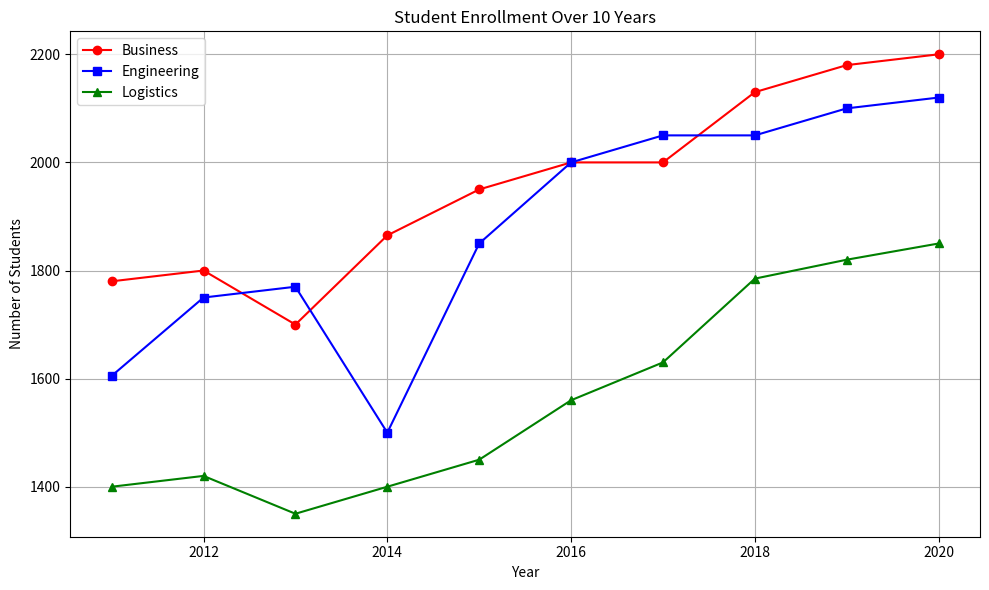

Reproduce this figure in Python.
import numpy as np
import matplotlib.pyplot as plt

years = np.arange(2011, 2021)
business = [1780, 1800, 1700, 1865, 1950, 2000, 2000, 2130, 2180, 2200]
engineering = [1605, 1750, 1770, 1500, 1850, 2000, 2050, 2050, 2100, 2120]
logistics = [1400, 1420, 1350, 1400, 1450, 1560, 1630, 1785, 1820, 1850]

plt.figure(figsize=(10, 6))
plt.plot(years, business, marker='o', color='red', label='Business')
plt.plot(years, engineering, marker='s', color='blue', label='Engineering')
plt.plot(years, logistics, marker='^', color='green', label='Logistics')

plt.title("Student Enrollment Over 10 Years")
plt.xlabel("Year")
plt.ylabel("Number of Students")
plt.legend()
plt.grid(True)
plt.tight_layout()
plt.show()
